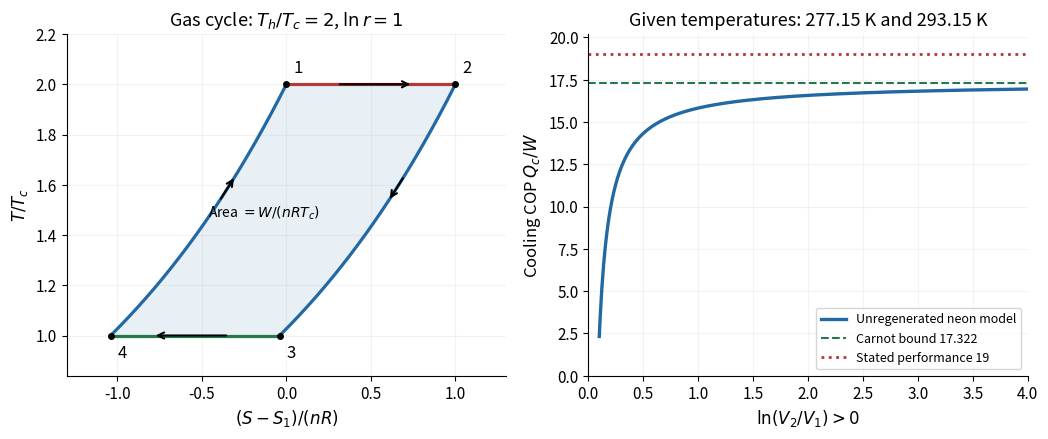

Python code for this plot: (Note: this script raises an exception after producing the figure.)
from pathlib import Path
import numpy as np
import matplotlib
matplotlib.use('Agg')
import matplotlib.pyplot as plt

plt.rcParams.update({'font.size':11,'axes.titlesize':13,'axes.labelsize':12})
fig,(ax,bx)=plt.subplots(1,2,figsize=(10.6,4.5),dpi=125,facecolor='white')
c=1.5;lnr=1;Th=2;Tc=1
T=np.linspace(Tc,Th,300);S=c*np.log(T/Th)
ax.plot([0,lnr],[Th,Th],color='#b13939',lw=2.3)
ax.plot(S+lnr,T,color='#2268a3',lw=2.3)
ax.plot([S[0]+lnr,S[0]],[Tc,Tc],color='#26764e',lw=2.3)
ax.plot(S,T,color='#2268a3',lw=2.3)
points=[(0,Th),(lnr,Th),(S[0]+lnr,Tc),(S[0],Tc)]
for i,(sv,tv) in enumerate(points,1):
 ax.plot(sv,tv,'ko',ms=4);ax.annotate(str(i),(sv,tv),xytext=(5,8 if tv>1 else -16),textcoords='offset points',fontsize=12)
ax.annotate('',xy=(.75,2),xytext=(.3,2),arrowprops={'arrowstyle':'->','lw':1.5})
ax.annotate('',xy=(S[0]+.25,1),xytext=(S[0]+.7,1),arrowprops={'arrowstyle':'->','lw':1.5})
idx=160
ax.annotate('',xy=(S[idx+30]+1,T[idx+30]),xytext=(S[idx]+1,T[idx]),arrowprops={'arrowstyle':'<-','lw':1.5})
ax.annotate('',xy=(S[idx+30],T[idx+30]),xytext=(S[idx],T[idx]),arrowprops={'arrowstyle':'->','lw':1.5})
ax.fill_betweenx(T,S,S+1,color='#dce8f1',alpha=.65)
ax.text(-.13,1.47,r'Area $=W/(nRT_c)$',ha='center',fontsize=10)
ax.set(xlim=(-1.3,1.3),ylim=(.84,2.2),xlabel=r'$(S-S_1)/(nR)$',ylabel=r'$T/T_c$',title=r'Gas cycle: $T_h/T_c=2$, $\ln r=1$')
logr=np.linspace(.1,4,500);bound=277.15/16
bx.plot(logr,bound-1.5/logr,lw=2.4,color='#2268a3',label='Unregenerated neon model')
bx.axhline(bound,color='#26764e',ls='--',lw=1.5,label=f'Carnot bound {bound:.3f}')
bx.axhline(19,color='#b13939',ls=':',lw=2,label='Stated performance 19')
bx.set(xlim=(0,4),ylim=(0,20.2),xlabel=r'$\ln(V_2/V_1)>0$',ylabel=r'Cooling COP $Q_c/W$',title='Given temperatures: 277.15 K and 293.15 K')
bx.legend(loc='lower right',fontsize=9,frameon=True,facecolor='white')
for a in (ax,bx):
 a.spines[['top','right']].set_visible(False);a.grid(alpha=.15);a.set_facecolor('white')
fig.tight_layout()
fig.savefig(Path.cwd()/Path(__file__).with_suffix('.png').name,facecolor='white',transparent=False)
